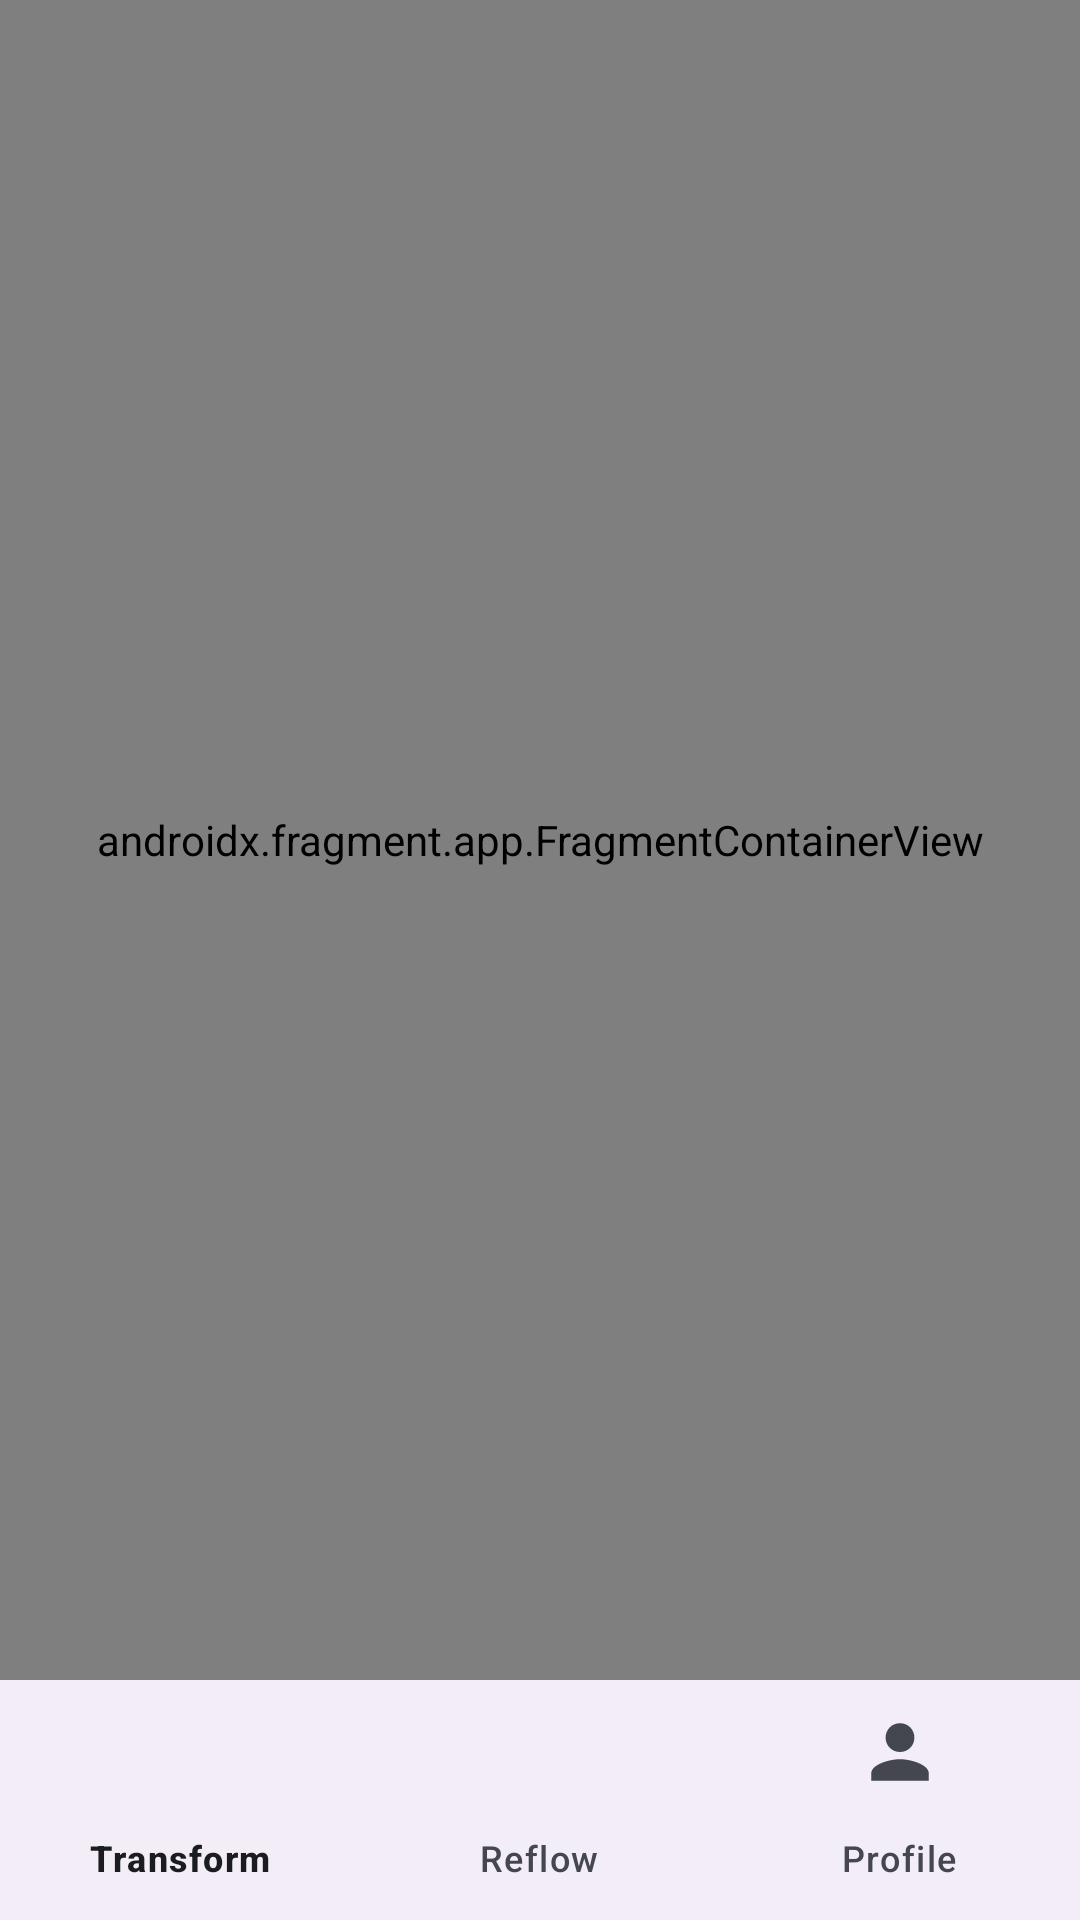

Produce the Android XML layout that renders to this screen, including the resource entries it uses.
<!-- AndroidManifest.xml: application theme Theme.EatAtEase -->
<!-- res/layout/content_main.xml -->
<?xml version="1.0" encoding="utf-8"?>
<androidx.constraintlayout.widget.ConstraintLayout xmlns:android="http://schemas.android.com/apk/res/android"
    xmlns:app="http://schemas.android.com/apk/res-auto"
    xmlns:tools="http://schemas.android.com/tools"
    android:layout_width="match_parent"
    android:layout_height="match_parent"
    app:layout_behavior="@string/appbar_scrolling_view_behavior"
    tools:showIn="@layout/app_bar_main">

    <androidx.fragment.app.FragmentContainerView
        android:id="@+id/nav_host_fragment_content_main"
        android:name="androidx.navigation.fragment.NavHostFragment"
        android:layout_width="0dp"
        android:layout_height="0dp"
        app:defaultNavHost="true"
        app:layout_constraintBottom_toTopOf="@id/bottom_nav_view"
        app:layout_constraintEnd_toEndOf="parent"
        app:layout_constraintStart_toStartOf="parent"
        app:layout_constraintTop_toTopOf="parent"
        app:navGraph="@navigation/mobile_navigation" />

    <com.google.android.material.bottomnavigation.BottomNavigationView
        android:id="@+id/bottom_nav_view"
        android:layout_width="match_parent"
        android:layout_height="wrap_content"
        app:layout_constraintBottom_toBottomOf="parent"
        app:layout_constraintEnd_toEndOf="parent"
        app:layout_constraintStart_toStartOf="parent"
        app:menu="@menu/bottom_navigation" />

</androidx.constraintlayout.widget.ConstraintLayout>
<!-- res/layout/app_bar_main.xml (included above) -->
<?xml version="1.0" encoding="utf-8"?>
<androidx.coordinatorlayout.widget.CoordinatorLayout xmlns:android="http://schemas.android.com/apk/res/android"
    xmlns:app="http://schemas.android.com/apk/res-auto"
    xmlns:tools="http://schemas.android.com/tools"
    android:id="@+id/coordinator_layout"
    android:layout_width="match_parent"
    android:layout_height="match_parent"
    tools:context=".MainActivity">

    <com.google.android.material.appbar.AppBarLayout
        android:layout_width="match_parent"
        android:layout_height="wrap_content"
        android:theme="@style/Theme.EatAtEase.AppBarOverlay">

        <com.google.android.material.appbar.MaterialToolbar
            android:id="@+id/toolbar"
            android:layout_width="match_parent"
            android:layout_height="?attr/actionBarSize"
            android:background="@color/indigo_surface"
            android:elevation="2dp"
            app:titleTextColor="@color/indigo_on_surface"
            app:navigationIconTint="@color/indigo_on_surface"
            app:popupTheme="@style/Theme.EatAtEase.PopupOverlay" />

    </com.google.android.material.appbar.AppBarLayout>

    <include
        android:id="@+id/content_main"
        layout="@layout/content_main" />


</androidx.coordinatorlayout.widget.CoordinatorLayout>
<!-- resources referenced by this layout -->
<resources>
  <color name="indigo_on_surface">#1A1C20</color>
  <color name="indigo_surface">#F9F9FF</color>
  <style name="Theme.EatAtEase.PopupOverlay" parent="ThemeOverlay.Material3.Light" />
  <color name="md_neutral_98">#F9F9FF</color>
  <color name="md_neutral_10">#1A1C20</color>
  <color name="md_primary_40">#3D52C8</color>
  <color name="md_primary_100">#FFFFFF</color>
  <color name="md_primary_90">#DEE0FF</color>
  <color name="md_primary_10">#00006B</color>
  <color name="md_secondary_40">#5C63A6</color>
  <color name="md_neutral_100">#FFFFFF</color>
  <color name="md_secondary_90">#E0E0FF</color>
  <color name="md_secondary_30">#404693</color>
  <color name="md_tertiary_40">#9B4900</color>
  <color name="md_tertiary_90">#FFDBCA</color>
  <color name="md_tertiary_10">#310D00</color>
  <color name="md_error_40">#BA1A1A</color>
  <color name="md_error_90">#FFDAD6</color>
  <color name="md_neutral_var_90">#E1E2EC</color>
  <color name="md_neutral_var_30">#44474F</color>
  <color name="md_neutral_var_50">#74777F</color>
  <color name="md_neutral_var_80">#C4C6D0</color>
  <style name="ShapeAppearance.EatAtEase.Small" parent="ShapeAppearance.Material3.SmallComponent">
          <item name="cornerFamily">rounded</item>
          <item name="cornerSize">8dp</item>
      </style>
  <style name="TextAppearance.EatAtEase.DisplayLarge" parent="TextAppearance.Material3.DisplayLarge">
          <item name="fontFamily">sans-serif</item>
      </style>
  <style name="TextAppearance.EatAtEase.DisplayMedium" parent="TextAppearance.Material3.DisplayMedium">
          <item name="fontFamily">sans-serif</item>
      </style>
  <style name="TextAppearance.EatAtEase.DisplaySmall" parent="TextAppearance.Material3.DisplaySmall">
          <item name="fontFamily">sans-serif</item>
      </style>
  <style name="TextAppearance.EatAtEase.HeadlineLarge" parent="TextAppearance.Material3.HeadlineLarge">
          <item name="fontFamily">sans-serif-medium</item>
      </style>
  <style name="TextAppearance.EatAtEase.HeadlineMedium" parent="TextAppearance.Material3.HeadlineMedium">
          <item name="fontFamily">sans-serif-medium</item>
      </style>
  <style name="TextAppearance.EatAtEase.HeadlineSmall" parent="TextAppearance.Material3.HeadlineSmall">
          <item name="fontFamily">sans-serif-medium</item>
      </style>
  <style name="TextAppearance.EatAtEase.TitleLarge" parent="TextAppearance.Material3.TitleLarge">
          <item name="fontFamily">sans-serif-medium</item>
      </style>
  <style name="TextAppearance.EatAtEase.TitleMedium" parent="TextAppearance.Material3.TitleMedium">
          <item name="fontFamily">sans-serif-medium</item>
      </style>
  <style name="TextAppearance.EatAtEase.TitleSmall" parent="TextAppearance.Material3.TitleSmall">
          <item name="fontFamily">sans-serif-medium</item>
      </style>
  <style name="TextAppearance.EatAtEase.BodyLarge" parent="TextAppearance.Material3.BodyLarge">
          <item name="fontFamily">sans-serif</item>
      </style>
  <style name="TextAppearance.EatAtEase.BodyMedium" parent="TextAppearance.Material3.BodyMedium">
          <item name="fontFamily">sans-serif</item>
      </style>
  <style name="TextAppearance.EatAtEase.BodySmall" parent="TextAppearance.Material3.BodySmall">
          <item name="fontFamily">sans-serif</item>
      </style>
  <style name="TextAppearance.EatAtEase.LabelLarge" parent="TextAppearance.Material3.LabelLarge">
          <item name="fontFamily">sans-serif-medium</item>
      </style>
  <style name="TextAppearance.EatAtEase.LabelMedium" parent="TextAppearance.Material3.LabelMedium">
          <item name="fontFamily">sans-serif-medium</item>
      </style>
  <style name="TextAppearance.EatAtEase.LabelSmall" parent="TextAppearance.Material3.LabelSmall">
          <item name="fontFamily">sans-serif-medium</item>
      </style>
</resources>
